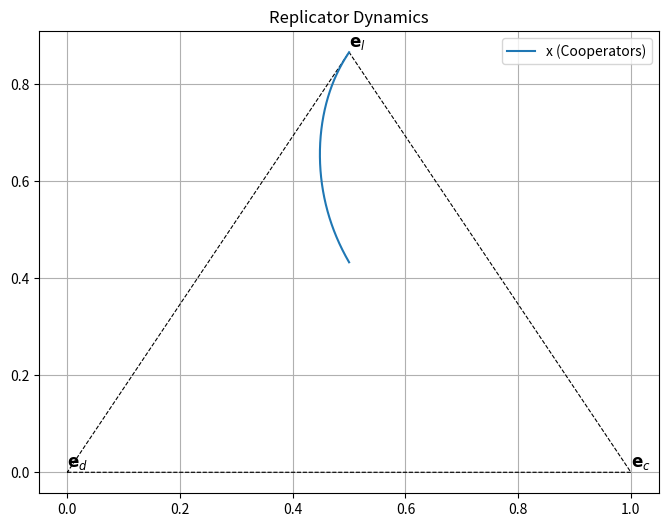

Generate this figure with matplotlib:
"""import numpy as np
import matplotlib.pyplot as plt
from matplotlib.path import Path

# parameters of the model
N = 5
SIGMA = 0.5
R = 1.8


# Define the vertices of the triangle
vertices = np.array([[0, 0], [1, 0], [0.5, np.sqrt(3)/2], [0, 0]])

# Plot the triangle
plt.figure(figsize=(8, 6))
plt.plot(vertices[:, 0], vertices[:, 1], 'k--', linewidth=0.8)  # Plot lines connecting the vertices

# Label corners
plt.text(1, 0, r'$\mathbf{e}_c$', fontsize=12, verticalalignment='bottom')
plt.text(0, 0, r'$\mathbf{e}_d$', fontsize=12, verticalalignment='bottom')
plt.text(0.5, np.sqrt(3)/2, r'$\mathbf{e}_l$', fontsize=12, verticalalignment='bottom')

# Define the range of z-values within the triangle
z_values = np.linspace(0.01, 0.99, 200)


def f_upper(z, r, n):
    temp = (1-z**n)/(1-z)
    return 1 + (r - 1)*z**(n-1) - r*temp/n

for r, color in zip([2.5, 2.0, 1.5], ['blue', 'red', 'green']):
    F_values = f(z_values, r)
    
    # Create a closed loop within the triangle's boundaries
    points = np.column_stack((z_values, F_values))
    inside_triangle = Path(vertices).contains_points(points)
    inside_points = points[inside_triangle]
    
    # Sort the points in a spiraling order
    sorted_indices = np.argsort(np.arctan2(inside_points[:, 1], inside_points[:, 0]))
    inside_points = inside_points[sorted_indices]
    
    plt.plot(inside_points[:, 0], inside_points[:, 1], label=f"r = {r}", color=color)

def f_dot(x, y, z, n, r):
    f = x/(x+y)
    return f * (1-f) * f_upper(z, r, n)

def z_dot(f, n, r, sigma):
    z_term = z*(1-z)*(1-z**(n-1))
    f_term = sigma - f*(r-1)
    return z_term * f_term

plt.xlabel('z')
plt.ylabel('F(z)')
plt.title('Variation of P_d - P_c with z and Triangle')
plt.legend()

# Fill the triangle with white color
plt.fill(vertices[:, 0], vertices[:, 1], color='white')

plt.grid(True)
plt.axis('equal')  # Equal aspect ratio
plt.show()

# N = 5, r = 1.8, sigma = 0.5
#plug into eq 9

if __name__ == "__main__":
    x = 1/3
    y = 1/3
    z = 1-(x+y)
    delta_t = 0.001
    z_t = z + z_dot(z, N, R, SIGMA)
    denominator = 1- z_t #xt + yt
    f_t = x/(x+y) + f_dot(x, y, z, N, R) * delta_t
    x_t = f_t *  denominator
    y_t = 1 - (x_t + z_t)
    #print(x/(x+y), f_dot(x, y, z, N, R))
    #print(z, z_dot(z, N, R, SIGMA))
    print(x, y, z)
    print(x_t, y_t, z_t)"""

import numpy as np
import matplotlib.pyplot as plt
import math

# Parameters of the model
N = 5
SIGMA = 0.5
R = 1.8

# Define the vertices of the triangle
vertices = np.array([[0, 0], [1, 0], [0.5, np.sqrt(3)/2], [0, 0]])

# Plot the triangle
plt.figure(figsize=(8, 6))
plt.plot(vertices[:, 0], vertices[:, 1], 'k--', linewidth=0.8)  # Plot lines connecting the vertices

# Label corners
plt.text(1, 0, r'$\mathbf{e}_c$', fontsize=12, verticalalignment='bottom')
plt.text(0, 0, r'$\mathbf{e}_d$', fontsize=12, verticalalignment='bottom')
plt.text(0.5, np.sqrt(3)/2, r'$\mathbf{e}_l$', fontsize=12, verticalalignment='bottom')

# Define the range of z-values within the triangle
z_values = np.linspace(0.01, 0.99, 200)

def f(x, y):
    return x/(x+y)    
    
def f_upper(z, r, n):
    temp = (1 - z**n) / (1 - z)
    return 1 + (r - 1) * z**(n - 1) - r * temp / n

# the function f = x/(x+y)
def f_dot(x, y, z, n, r) ->  float:
    """first derivative of f

    Args:
        x (float): probability of cooperators
        y (float): probability of defectors
        z (float): probabliity of loners
        n (int): sample size 
        r (float): rate of gain
    """
    prop = f(x, y)
    return prop * (1 - prop) * f_upper(z, r, n)

def z_dot(x, y, z, n, r, sigma) -> float:
    """_summary_

    Args:
        x (float): probability of cooperators
        y (float): probability of defectors        
        z (_type_): _description_
        n (_type_): _description_
        r (_type_): _description_
        sigma (_type_): _description_

    Returns:
        float: _description_
    """
    f = x/(x+y)
    z_term = z * (1 - z) * (1 - z**(n - 1))
    f_term = sigma - f * (r - 1)
    return z_term * f_term


# Initialize values
x = 1 / 2
y = 1 / 4
z = 1 - (x + y)
delta_t = 0.001

# Perform iterations to simulate dynamics
iterations = 200000
x_values = [x]
y_values = [y]
z_values = [z]

for _ in range(iterations):
    z_dot_val = z_dot(x, y, z, N, R, SIGMA)
    f_dot_val = f_dot(x, y, z, N, R)
    z += z_dot_val * delta_t
    new_f = f(x, y) + f_dot_val * delta_t
    x = new_f * (1 - z)
    y = 1 - (x + z)

    x_values.append(x)
    y_values.append(y)
    z_values.append(z)

# Plot the trajectory
x_coords = [0.5 * x_values[i] + y_values[i] for i in range(len(x_values))]
y_coords = [math.sqrt(3)/2 * x_values[i] for i in range(len(x_values))]

plt.plot(x_coords,y_coords, label='x (Cooperators)')
plt.title('Replicator Dynamics')
plt.legend()
plt.grid(True)
plt.show()
